Run: headless pygame with SDL's dummy video driver; simulated clock (each Clock.tick advances the game by its frame time, no real sleeping); random seed 0; keys injected as events and as key.get_pressed() state; mouse plan: one left click at the window centre at the start of phase 2, then a move to the lower-right quarter at the start of phase 3.
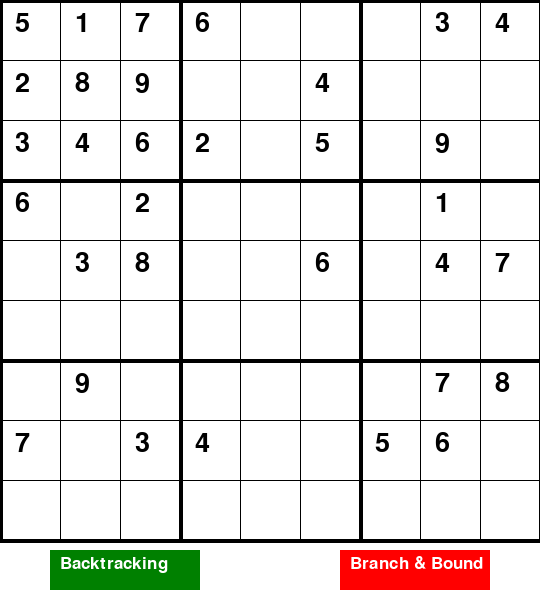
Frame 1 of 4 · flips 1–60 · no input
Frame 2 of 4 · flips 61–180 · clicked the window centre · tapped SPACE, RETURN · held RIGHT (→), D · screen unchanged from frame 1, image omitted
Frame 3 of 4 · flips 181–300 · moved the mouse to the lower-right quarter · held DOWN (↓), S · screen unchanged from frame 2, image omitted
Frame 4 of 4 · flips 301–420 · held LEFT (←), A, UP (↑), W · screen unchanged from frame 3, image omitted

The pygame program that drew these frames:

import pygame
import sys
import time
import copy

pygame.init()

# -----------------------------
# Display settings
# -----------------------------
WIDTH, HEIGHT = 540, 600
CELL = WIDTH // 9
SCREEN = pygame.display.set_mode((WIDTH, HEIGHT))
pygame.display.set_caption("Interactive Sudoku Solver")

# Colors
WHITE = (255, 255, 255)
BLACK = (0, 0, 0)
BLUE = (0, 0, 255)
RED = (255, 0, 0)
GREEN = (0, 128, 0)
GRAY = (200, 200, 200)

# Fonts
FONT = pygame.font.SysFont("comicsans", 40)
SMALL_FONT = pygame.font.SysFont("comicsans", 25)

# -----------------------------
# Example Sudoku puzzle (0 = empty)
# -----------------------------
puzzle = [
    [5, 1, 7, 6, 0, 0, 0, 3, 4],
    [2, 8, 9, 0, 0, 4, 0, 0, 0],
    [3, 4, 6, 2, 0, 5, 0, 9, 0],
    [6, 0, 2, 0, 0, 0, 0, 1, 0],
    [0, 3, 8, 0, 0, 6, 0, 4, 7],
    [0, 0, 0, 0, 0, 0, 0, 0, 0],
    [0, 9, 0, 0, 0, 0, 0, 7, 8],
    [7, 0, 3, 4, 0, 0, 5, 6, 0],
    [0, 0, 0, 0, 0, 0, 0, 0, 0]
]

board = copy.deepcopy(puzzle)
selected_cell = None

# -----------------------------
# Utility functions
# -----------------------------
def draw_grid():
    SCREEN.fill(WHITE)
    for i in range(10):
        width = 4 if i % 3 == 0 else 1
        pygame.draw.line(SCREEN, BLACK, (0, i*CELL), (WIDTH, i*CELL), width)
        pygame.draw.line(SCREEN, BLACK, (i*CELL, 0), (i*CELL, WIDTH), width)

def draw_numbers():
    for i in range(9):
        for j in range(9):
            if board[i][j] != 0:
                color = BLUE if puzzle[i][j] == 0 else BLACK
                text = FONT.render(str(board[i][j]), True, color)
                SCREEN.blit(text, (j*CELL + 15, i*CELL + 10))

def select_cell(pos):
    global selected_cell
    x, y = pos
    row = y // CELL
    col = x // CELL
    selected_cell = (row, col)

def is_valid(board, row, col, num):
    if num in board[row]: return False
    if num in [board[i][col] for i in range(9)]: return False
    start_row, start_col = 3*(row//3), 3*(col//3)
    for i in range(3):
        for j in range(3):
            if board[start_row+i][start_col+j] == num:
                return False
    return True

def draw_buttons():
    pygame.draw.rect(SCREEN, GREEN, (50, WIDTH + 10, 150, 40))
    pygame.draw.rect(SCREEN, RED, (WIDTH - 200, WIDTH + 10, 150, 40))
    SCREEN.blit(SMALL_FONT.render("Backtracking", True, WHITE), (60, WIDTH+15))
    SCREEN.blit(SMALL_FONT.render("Branch & Bound", True, WHITE), (WIDTH-190, WIDTH+15))

# -----------------------------
# Solvers with visualization
# -----------------------------
def find_empty(board):
    for i in range(9):
        for j in range(9):
            if board[i][j] == 0:
                return i, j
    return None

def solve_backtracking_vis(board):
    empty = find_empty(board)
    if not empty:
        return True
    row, col = empty
    for num in range(1,10):
        if is_valid(board,row,col,num):
            board[row][col] = num
            draw_grid()
            draw_numbers()
            pygame.display.update()
            pygame.time.delay(30)
            if solve_backtracking_vis(board):
                return True
            board[row][col] = 0
            draw_grid()
            draw_numbers()
            pygame.display.update()
            pygame.time.delay(30)
    return False

def solve_branch_bound_vis(board):
    empty_cells = [(i,j) for i in range(9) for j in range(9) if board[i][j]==0]
    if not empty_cells:
        return True

    # select cell with fewest candidates
    min_candidates = 10
    for i,j in empty_cells:
        candidates = [num for num in range(1,10) if is_valid(board,i,j,num)]
        if len(candidates) < min_candidates:
            min_candidates = len(candidates)
            best_cell = (i,j)
            best_candidates = candidates

    if min_candidates == 0:
        return False

    row,col = best_cell
    for num in best_candidates:
        board[row][col] = num
        draw_grid()
        draw_numbers()
        pygame.display.update()
        pygame.time.delay(5)
        if solve_branch_bound_vis(board):
            return True
        board[row][col] = 0
        draw_grid()
        draw_numbers()
        pygame.display.update()
        pygame.time.delay(5)
    return False

# -----------------------------
# Main loop
# -----------------------------
running = True
while running:
    draw_grid()
    draw_numbers()
    draw_buttons()
    pygame.display.update()

    for event in pygame.event.get():
        if event.type == pygame.QUIT:
            pygame.quit()
            sys.exit()
        if event.type == pygame.MOUSEBUTTONDOWN:
            x, y = pygame.mouse.get_pos()
            if y < WIDTH:
                select_cell((x,y))
            elif 50 <= x <= 200 and WIDTH+10 <= y <= WIDTH+50:
                # Backtracking solve
                board = copy.deepcopy(puzzle)
                start = time.time()
                solve_backtracking_vis(board)
                print("Backtracking solved in:", round(time.time()-start,2),"s")
            elif WIDTH-200 <= x <= WIDTH-50 and WIDTH+10 <= y <= WIDTH+50:
                # Branch & Bound solve
                board = copy.deepcopy(puzzle)
                start = time.time()
                solve_branch_bound_vis(board)
                print("Branch & Bound solved in:", round(time.time()-start,2),"s")
        if event.type == pygame.KEYDOWN and selected_cell:
            row, col = selected_cell
            if event.key == pygame.K_1: board[row][col]=1
            if event.key == pygame.K_2: board[row][col]=2
            if event.key == pygame.K_3: board[row][col]=3
            if event.key == pygame.K_4: board[row][col]=4
            if event.key == pygame.K_5: board[row][col]=5
            if event.key == pygame.K_6: board[row][col]=6
            if event.key == pygame.K_7: board[row][col]=7
            if event.key == pygame.K_8: board[row][col]=8
            if event.key == pygame.K_9: board[row][col]=9
            if event.key == pygame.K_DELETE or event.key == pygame.K_BACKSPACE:
                board[row][col]=0
